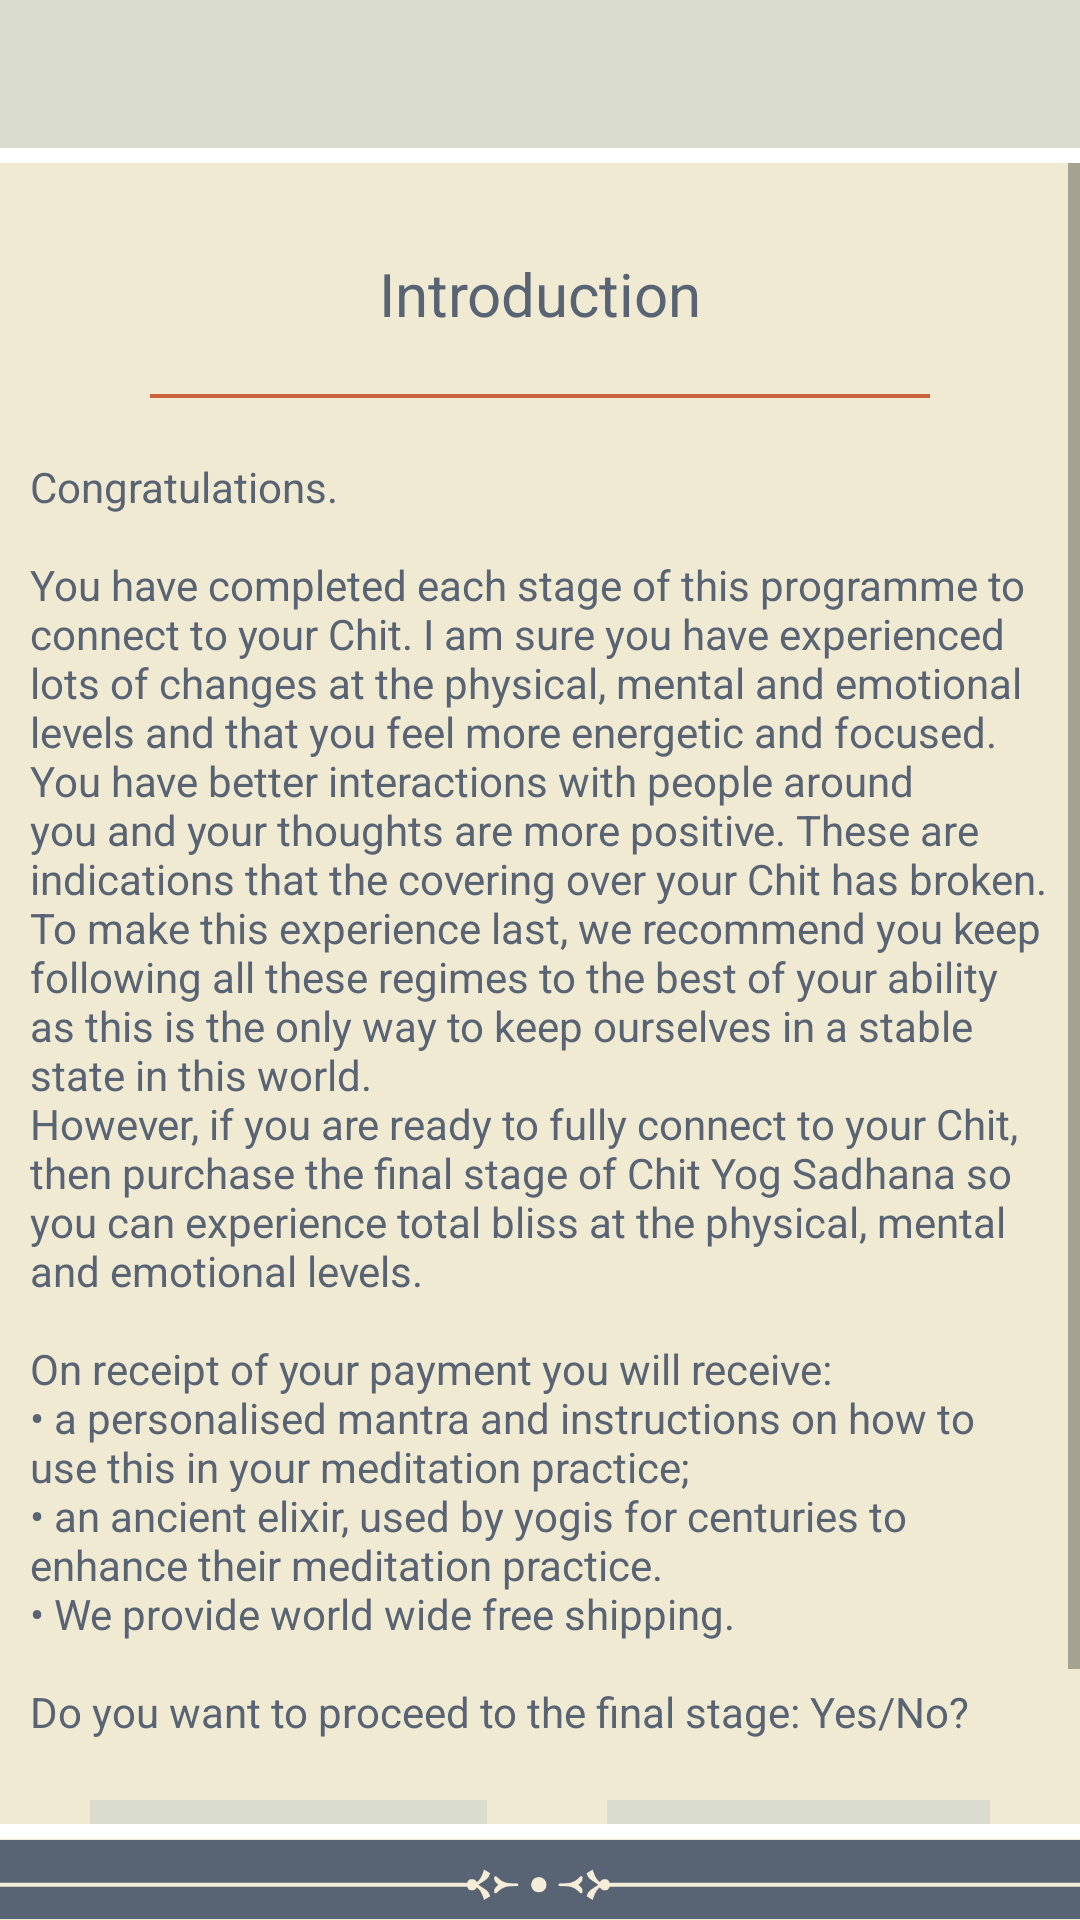

The Android layout XML behind this screen, and the referenced resources:
<!-- AndroidManifest.xml: application theme AppTheme -->
<!-- res/layout/activity_level_six.xml -->
<?xml version="1.0" encoding="utf-8"?>
<RelativeLayout xmlns:android="http://schemas.android.com/apk/res/android"
    xmlns:tools="http://schemas.android.com/tools"
    android:id="@+id/activity_level_six"
    android:layout_width="match_parent"
    android:layout_height="match_parent"
    android:background="@color/activity_bg"
    tools:context="com.cityogsadana.activity.introduction.LevelSixActivity">

    <ScrollView
        android:layout_width="match_parent"
        android:layout_height="match_parent"
        android:layout_above="@id/bottom_layout"
        android:layout_below="@+id/include2">


        <LinearLayout
            android:layout_width="match_parent"
            android:layout_height="wrap_content"
            android:layout_margin="10dp"
            android:orientation="vertical">


        <LinearLayout
            android:layout_width="match_parent"
            android:layout_height="wrap_content"
            android:layout_marginLeft="20dp"
            android:layout_marginRight="20dp"
            android:layout_marginTop="20dp"
            android:orientation="vertical">


            <TextView
                android:id="@+id/heading_txt"
                android:layout_width="match_parent"
                android:layout_height="wrap_content"
                android:layout_gravity="center"
                android:gravity="center"
                android:text="Introduction"
                android:textColor="@color/text_color"
                android:textSize="@dimen/app_text_size_xlarge"

                />

            <View
                android:layout_width="match_parent"
                android:layout_height="1.25dp"
                android:layout_gravity="center"
                android:layout_marginBottom="20dp"
                android:layout_marginLeft="20dp"
                android:layout_marginRight="20dp"
                android:layout_marginTop="20dp"
                android:background="@color/app_red">

            </View>
        </LinearLayout>


        <TextView
            android:layout_width="match_parent"
            android:layout_height="match_parent"
            android:text="@string/six_intro"
            android:textColor="@color/text_color"
            android:textSize="@dimen/app_text_size_medium"
            android:id="@+id/textView" />



            <LinearLayout
                android:layout_width="match_parent"
                android:layout_marginTop="20dp"
                android:layout_marginBottom="30dp"
                android:layout_marginLeft="20dp"
                android:orientation="horizontal"
                android:layout_marginRight="20dp"
                android:layout_height="wrap_content">


                <TextView
                    android:id="@+id/yes_button"
                    android:layout_width="wrap_content"
                    android:layout_height="35dp"
                    android:layout_gravity="center"
                    android:background="@drawable/button_square"
                    android:gravity="center"
                    android:layout_weight="1"
                    android:text="Yes"
                    android:layout_marginRight="20dp"
                    android:textAllCaps="false"
                    android:textColor="@color/text_color"
                    android:textSize="@dimen/app_text_size_medium" />
                <TextView
                    android:id="@+id/no_button"
                    android:layout_width="wrap_content"
                    android:layout_height="35dp"
                    android:layout_weight="1"
                    android:layout_gravity="center"
                    android:background="@drawable/button_square"
                    android:gravity="center"
                    android:layout_marginLeft="20dp"
                    android:text="No"
                    android:textAllCaps="false"
                    android:textColor="@color/text_color"
                    android:textSize="@dimen/app_text_size_medium" />

            </LinearLayout>



        </LinearLayout>




        </ScrollView>


    <include
        android:id="@+id/include2"
        layout="@layout/top_layout"
        android:layout_width="match_parent"
        android:layout_height="wrap_content"></include>

    <include
        layout="@layout/bottom_layout"
        android:layout_width="match_parent"
        android:layout_height="wrap_content"
        android:layout_alignParentBottom="true">

    </include>

    <include
        layout="@layout/error_show"
        android:layout_width="wrap_content"
        android:layout_height="wrap_content"></include>





</RelativeLayout>
<!-- res/layout/top_layout.xml (included above) -->
<?xml version="1.0" encoding="utf-8"?>
<LinearLayout xmlns:android="http://schemas.android.com/apk/res/android"
    android:orientation="vertical"
    android:id="@+id/top_layout" android:layout_width="match_parent"
    android:layout_height="wrap_content">

    <RelativeLayout
        android:layout_width="match_parent"
        android:paddingTop="10dp"
        android:paddingBottom="10dp"
        android:gravity="center"
        android:background="@color/app_gray"
        android:layout_height="wrap_content">

        <ImageButton
            android:layout_width="wrap_content"
            android:gravity="center"
            android:layout_marginLeft="15dp"
            android:id="@+id/back_button"
            android:tint="@color/icon_color"
            android:background="@null"
            android:layout_centerVertical="true"
            style="@style/SelectableItemBackground"
            android:src="@drawable/ic_arrow_back"
            android:layout_height="wrap_content" />

        <TextView
            android:id="@+id/title"
            android:layout_width="match_parent"
            android:text=""
            android:gravity="center"
            android:textSize="22dp"
            android:layout_centerInParent="true"
            android:textColor="@color/text_color"
            android:layout_centerHorizontal="true"
            android:layout_height="wrap_content" />

        <TextView
            android:layout_width="wrap_content"
            android:text="Record Progress"
            style="@style/SelectableItemBackground"
            android:gravity="center"
            android:textSize="12sp"
            android:layout_centerInParent="true"
            android:id="@+id/test"
            android:textColor="@color/text_color"
            android:visibility="gone"
            android:layout_alignParentRight="true"
            android:layout_marginRight="15dp"
            android:layout_height="wrap_content" />




    </RelativeLayout>
    <View
        android:layout_width="wrap_content"
        android:layout_height="5dp"
        android:layout_below="@+id/top_layout"
        android:background="@color/app_white"
        ></View>


</LinearLayout>
<!-- res/layout/bottom_layout.xml (included above) -->
<?xml version="1.0" encoding="utf-8"?>
<LinearLayout xmlns:android="http://schemas.android.com/apk/res/android"
    android:orientation="vertical"
    android:id="@+id/bottom_layout"
    android:layout_width="match_parent"
    android:layout_height="wrap_content">



    <View
        android:layout_width="match_parent"
        android:background="@color/app_white"
        android:layout_height="5dp">

    </View>

    <ImageView
        android:layout_width="match_parent"
        android:src="@drawable/bottom_border"
        android:layout_height="27dp" />



</LinearLayout>
<!-- res/layout/error_show.xml (included above) -->
<?xml version="1.0" encoding="utf-8"?>
<RelativeLayout
    android:id="@+id/error_check_layout"
    android:layout_width="match_parent"
    android:layout_height="wrap_content"
    android:background="@color/app_red"
    android:visibility="gone"
    android:padding="3dp"
    xmlns:android="http://schemas.android.com/apk/res/android">

    <TextView
        android:id="@+id/error_text_msg"
        android:layout_width="match_parent"
        android:layout_height="wrap_content"
        android:textColor="@color/app_white"
        android:text=""
        android:gravity="center"
        android:textSize="@dimen/divider_height_medium"
        android:textAlignment="center"
        />

</RelativeLayout>
<!-- resources referenced by this layout -->
<resources>
  <color name="activity_bg">#f0ead2</color>
  <color name="app_gray">#d9dccf</color>
  <color name="app_red">#cb613d</color>
  <color name="app_white">#ffffff</color>
  <color name="icon_color">#70a8a2</color>
  <color name="text_color">#586473</color>
  <dimen name="app_text_size_medium">14sp</dimen>
  <dimen name="app_text_size_xlarge">20sp</dimen>
  <dimen name="divider_height_medium">14dp</dimen>
  <!-- drawable bottom_border: png bitmap (drawable, 7963 bytes) -->
  <!-- drawable button_square (drawable) -->
  <selector xmlns:android="http://schemas.android.com/apk/res/android">
  
      <item android:drawable="@drawable/button_square_dark" android:state_focused="true" android:state_pressed="false" />
  
      <item android:drawable="@drawable/button_square_dark" android:state_focused="true" android:state_pressed="true" />
  
      <item android:drawable="@drawable/button_square_dark" android:state_focused="false" android:state_pressed="true" />
  
      <item android:drawable="@drawable/button_square_normal" />
  </selector>
  <string name="six_intro">
          Congratulations.
  \n\nYou have completed each stage of this programme to connect to your Chit. I am sure you have experienced lots of changes at the physical, mental and emotional levels and that you feel more energetic and focused. You have better interactions with people around you and your thoughts are more positive. These are indications that the covering over your Chit has broken.
  \nTo make this experience last, we recommend you keep following all these regimes to the best of your ability as this is the only way to keep ourselves in a stable state in this world.
  \nHowever, if you are ready to fully connect to your Chit, then purchase the final stage of Chit Yog Sadhana so you can experience total bliss at the physical, mental and emotional levels.
  \n\nOn receipt of your payment you will receive:
  \n\u2022 a personalised mantra and instructions on how to use this in your meditation practice;
  \n\u2022  an ancient elixir, used by yogis for centuries to enhance their meditation practice.
  \n\u2022  We provide world wide free shipping.
  \n\nDo you want to proceed to the final stage: Yes/No?
      </string>
  <style name="SelectableItemBackground">
          <item name="android:theme">@style/SelectableItemTheme</item>
          <item name="android:foreground">?attr/selectableItemBackground</item>
      </style>
  <style name="AppTheme" parent="Theme.AppCompat.Light.DarkActionBar">
          
          <item name="colorPrimary">@color/colorPrimary</item>
          <item name="colorPrimaryDark">@color/colorPrimaryDark</item>
          <item name="colorAccent">@color/colorAccent</item>
      </style>
  <!-- drawable button_square_dark (drawable) -->
  <?xml version="1.0" encoding="utf-8"?>
  <shape
      xmlns:android="http://schemas.android.com/apk/res/android"
      android:shape="rectangle"
      android:color="@color/button_selector">
  
      <corners
          android:radius="0dip"
          />
  
      <stroke
          android:width="1dp"
          android:color="@color/button_selector" />
  
  
      <solid
          android:color="@color/button_selector" />
  
  
  </shape>
  <!-- drawable button_square_normal (drawable) -->
  <?xml version="1.0" encoding="utf-8"?>
  <shape
      xmlns:android="http://schemas.android.com/apk/res/android"
      android:shape="rectangle"
      android:color="@color/app_gray">
  
      <corners
          android:radius="0dip"
          />
  
      <stroke
          android:width="1dp"
          android:color="@color/app_gray" />
  
  
      <solid
          android:color="@color/app_gray" />
  
  
  </shape>
  <style name="SelectableItemTheme">
          <item name="colorControlHighlight">@color/selector_color1</item>
      </style>
  <color name="colorPrimary">#000000</color>
  <color name="colorPrimaryDark">#000000</color>
  <color name="colorAccent">#737373</color>
  <color name="button_selector">#c6d9dccf</color>
  <color name="selector_color1">#c2cb623e</color>
</resources>
